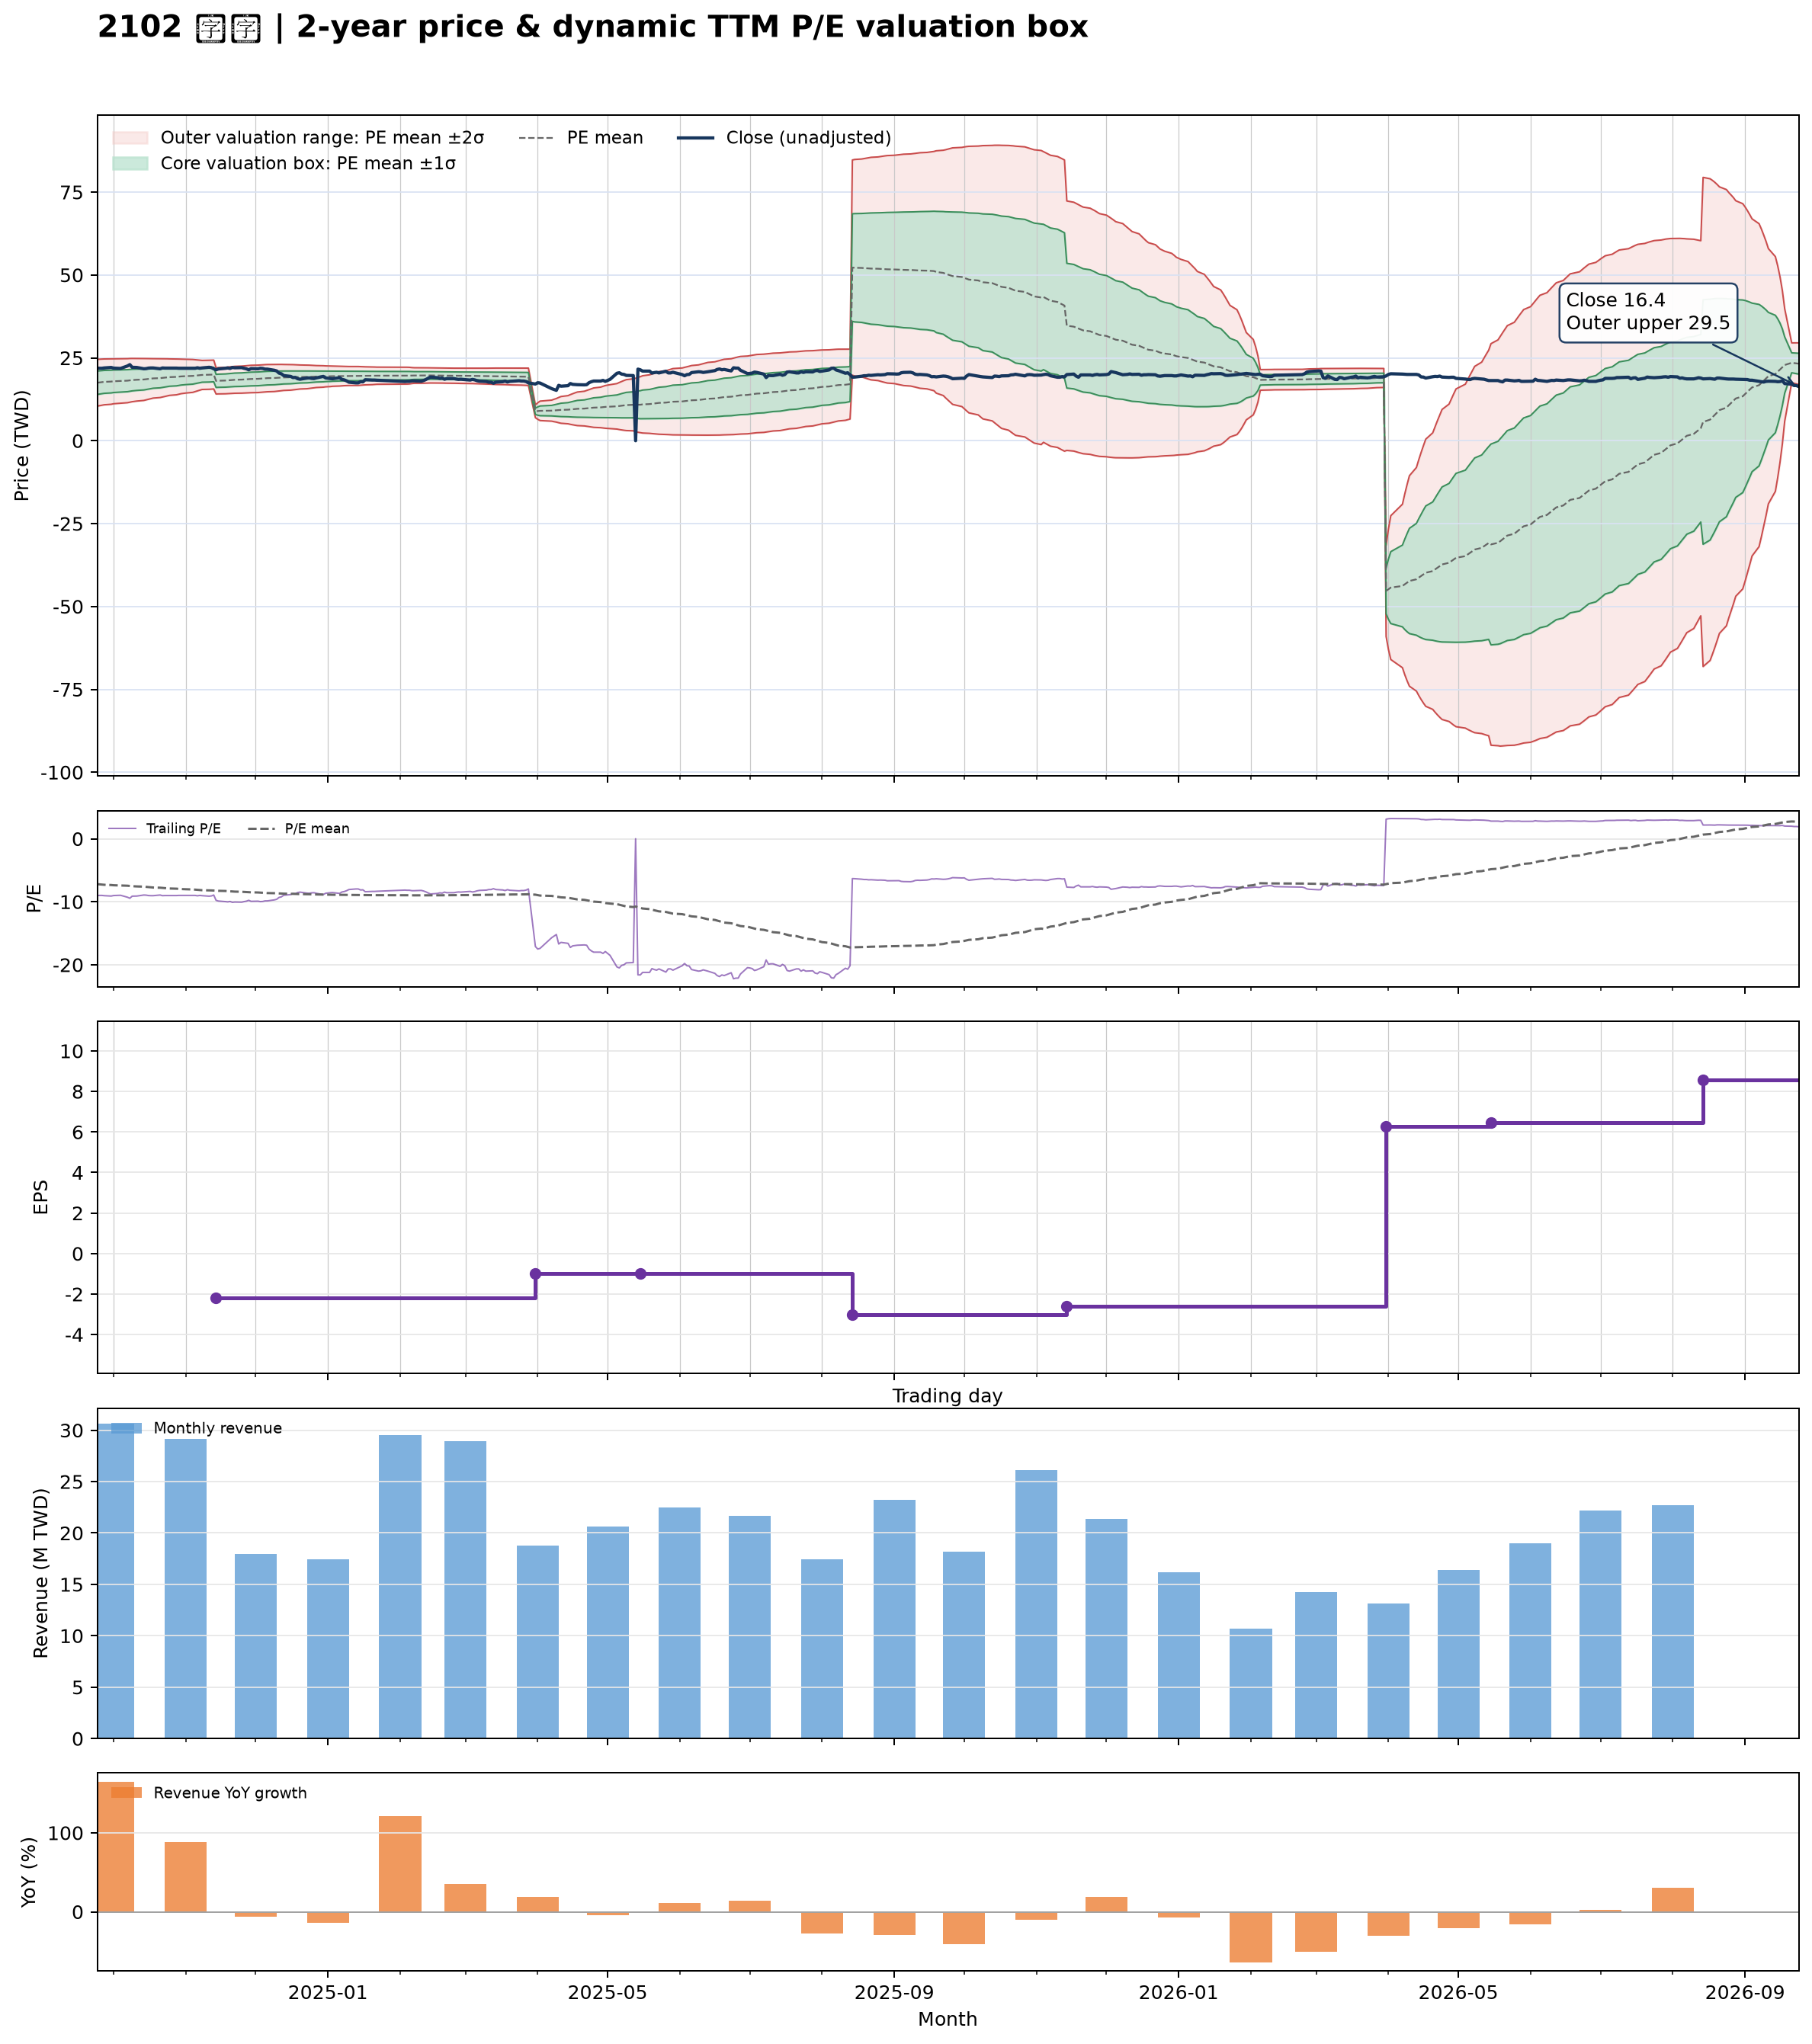

Values plotted in this chart, from the file beside it:
date, close, available_date, period_end, ttm_eps, pe, pe_mean, pe_std, price_m2, price_m1, price_mean, price_p1, price_p2, forward_eps, forward_pe, forward_pe_mean, forward_pe_std, forward_price_m2, forward_price_m1, forward_price_mean, forward_price_p1, forward_price_p2
2024-09-24, 21.9, 2024-08-14, 2024-06-30, -2.43, -9.012, -7.198, 1.453, 24.55, 21.02, 17.49, 13.96, 10.43, , , , , , , , , 
2024-09-25, 21.85, 2024-08-14, 2024-06-30, -2.43, -8.992, -7.234, 1.444, 24.59, 21.09, 17.58, 14.07, 10.56, , , , , , , , , 
2024-09-26, 21.85, 2024-08-14, 2024-06-30, -2.43, -8.992, -7.269, 1.434, 24.63, 21.15, 17.66, 14.18, 10.7, , , , , , , , , 
2024-09-27, 21.95, 2024-08-14, 2024-06-30, -2.43, -9.033, -7.306, 1.423, 24.67, 21.21, 17.75, 14.3, 10.84, , , , , , , , , 
2024-09-30, 22.1, 2024-08-14, 2024-06-30, -2.43, -9.095, -7.343, 1.41, 24.7, 21.27, 17.84, 14.42, 10.99, , , , , , , , , 
2024-10-01, 21.9, 2024-08-14, 2024-06-30, -2.43, -9.012, -7.38, 1.396, 24.72, 21.32, 17.93, 14.54, 11.15, , , , , , , , , 
2024-10-04, 21.8, 2024-08-14, 2024-06-30, -2.43, -8.971, -7.415, 1.381, 24.73, 21.37, 18.02, 14.66, 11.31, , , , , , , , , 
2024-10-07, 22.55, 2024-08-14, 2024-06-30, -2.43, -9.28, -7.454, 1.367, 24.76, 21.44, 18.11, 14.79, 11.47, , , , , , , , , 
2024-10-08, 22.95, 2024-08-14, 2024-06-30, -2.43, -9.444, -7.493, 1.358, 24.81, 21.51, 18.21, 14.91, 11.61, , , , , , , , , 
2024-10-09, 22.15, 2024-08-14, 2024-06-30, -2.43, -9.115, -7.529, 1.342, 24.82, 21.56, 18.3, 15.03, 11.77, , , , , , , , , 
2024-10-11, 22.1, 2024-08-14, 2024-06-30, -2.43, -9.095, -7.566, 1.322, 24.81, 21.6, 18.39, 15.17, 11.96, , , , , , , , , 
2024-10-14, 21.7, 2024-08-14, 2024-06-30, -2.43, -8.93, -7.602, 1.301, 24.79, 21.63, 18.47, 15.31, 12.15, , , , , , , , , 
2024-10-15, 21.75, 2024-08-14, 2024-06-30, -2.43, -8.951, -7.636, 1.282, 24.78, 21.67, 18.56, 15.44, 12.33, , , , , , , , , 
2024-10-16, 21.9, 2024-08-14, 2024-06-30, -2.43, -9.012, -7.671, 1.261, 24.77, 21.71, 18.64, 15.58, 12.51, , , , , , , , , 
2024-10-17, 21.95, 2024-08-14, 2024-06-30, -2.43, -9.033, -7.705, 1.242, 24.76, 21.74, 18.72, 15.7, 12.69, , , , , , , , , 
2024-10-18, 21.95, 2024-08-14, 2024-06-30, -2.43, -9.033, -7.738, 1.223, 24.75, 21.78, 18.8, 15.83, 12.86, , , , , , , , , 
2024-10-21, 21.7, 2024-08-14, 2024-06-30, -2.43, -8.93, -7.77, 1.204, 24.73, 21.81, 18.88, 15.95, 13.03, , , , , , , , , 
2024-10-22, 21.95, 2024-08-14, 2024-06-30, -2.43, -9.033, -7.802, 1.186, 24.72, 21.84, 18.96, 16.08, 13.2, , , , , , , , , 
2024-10-23, 21.9, 2024-08-14, 2024-06-30, -2.43, -9.012, -7.832, 1.171, 24.72, 21.88, 19.03, 16.19, 13.34, , , , , , , , , 
2024-10-24, 21.9, 2024-08-14, 2024-06-30, -2.43, -9.012, -7.862, 1.154, 24.71, 21.91, 19.11, 16.3, 13.5, , , , , , , , , 
2024-10-25, 21.9, 2024-08-14, 2024-06-30, -2.43, -9.012, -7.894, 1.132, 24.68, 21.93, 19.18, 16.43, 13.68, , , , , , , , , 
2024-10-28, 21.9, 2024-08-14, 2024-06-30, -2.43, -9.012, -7.924, 1.112, 24.66, 21.96, 19.26, 16.55, 13.85, , , , , , , , , 
2024-10-29, 21.85, 2024-08-14, 2024-06-30, -2.43, -8.992, -7.954, 1.091, 24.63, 21.98, 19.33, 16.68, 14.03, , , , , , , , , 
2024-10-30, 21.85, 2024-08-14, 2024-06-30, -2.43, -8.992, -7.984, 1.071, 24.61, 22, 19.4, 16.8, 14.19, , , , , , , , , 
2024-11-01, 21.85, 2024-08-14, 2024-06-30, -2.43, -8.992, -8.014, 1.048, 24.57, 22.02, 19.47, 16.93, 14.38, , , , , , , , , 
2024-11-04, 21.85, 2024-08-14, 2024-06-30, -2.43, -8.992, -8.045, 1.02, 24.51, 22.03, 19.55, 17.07, 14.59, , , , , , , , , 
2024-11-05, 21.85, 2024-08-14, 2024-06-30, -2.43, -8.992, -8.076, 0.9916, 24.44, 22.03, 19.62, 17.22, 14.81, , , , , , , , , 
2024-11-06, 22, 2024-08-14, 2024-06-30, -2.43, -9.053, -8.108, 0.9609, 24.37, 22.04, 19.7, 17.37, 15.03, , , , , , , , , 
2024-11-07, 21.85, 2024-08-14, 2024-06-30, -2.43, -8.992, -8.137, 0.9332, 24.31, 22.04, 19.77, 17.51, 15.24, , , , , , , , , 
2024-11-08, 21.95, 2024-08-14, 2024-06-30, -2.43, -9.033, -8.167, 0.9024, 24.23, 22.04, 19.85, 17.65, 15.46, , , , , , , , , 
2024-11-11, 22.15, 2024-08-14, 2024-06-30, -2.43, -9.115, -8.185, 0.9001, 24.26, 22.08, 19.89, 17.7, 15.51, , , , , , , , , 
2024-11-12, 22.05, 2024-08-14, 2024-06-30, -2.43, -9.074, -8.201, 0.8982, 24.29, 22.11, 19.93, 17.75, 15.56, , , , , , , , , 
2024-11-13, 21.7, 2024-08-14, 2024-06-30, -2.43, -8.93, -8.215, 0.8965, 24.32, 22.14, 19.96, 17.78, 15.61, , , , , , , , , 
2024-11-14, 21.4, 2024-11-14, 2024-09-30, -2.19, -9.772, -8.237, 0.9015, 21.99, 20.01, 18.04, 16.07, 14.09, , , , , , , , , 
2024-11-15, 21.65, 2024-11-14, 2024-09-30, -2.19, -9.886, -8.262, 0.906, 22.06, 20.08, 18.09, 16.11, 14.13, , , , , , , , , 
2024-11-18, 21.85, 2024-11-14, 2024-09-30, -2.19, -9.977, -8.287, 0.9111, 22.14, 20.14, 18.15, 16.15, 14.16, , , , , , , , , 
2024-11-19, 21.95, 2024-11-14, 2024-09-30, -2.19, -10.02, -8.314, 0.9148, 22.21, 20.21, 18.21, 16.2, 14.2, , , , , , , , , 
2024-11-20, 21.8, 2024-11-14, 2024-09-30, -2.19, -9.954, -8.339, 0.9182, 22.28, 20.27, 18.26, 16.25, 14.24, , , , , , , , , 
2024-11-21, 22.1, 2024-11-14, 2024-09-30, -2.19, -10.09, -8.366, 0.9224, 22.36, 20.34, 18.32, 16.3, 14.28, , , , , , , , , 
2024-11-22, 22, 2024-11-14, 2024-09-30, -2.19, -10.05, -8.391, 0.9267, 22.43, 20.41, 18.38, 16.35, 14.32, , , , , , , , , 
2024-11-25, 22.05, 2024-11-14, 2024-09-30, -2.19, -10.07, -8.416, 0.9315, 22.51, 20.47, 18.43, 16.39, 14.35, , , , , , , , , 
2024-11-26, 21.85, 2024-11-14, 2024-09-30, -2.19, -9.977, -8.439, 0.9345, 22.58, 20.53, 18.48, 16.44, 14.39, , , , , , , , , 
2024-11-27, 21.7, 2024-11-14, 2024-09-30, -2.19, -9.909, -8.461, 0.9386, 22.64, 20.58, 18.53, 16.47, 14.42, , , , , , , , , 
2024-11-28, 21.4, 2024-11-14, 2024-09-30, -2.19, -9.772, -8.48, 0.9414, 22.7, 20.63, 18.57, 16.51, 14.45, , , , , , , , , 
2024-11-29, 21.75, 2024-11-14, 2024-09-30, -2.19, -9.932, -8.502, 0.944, 22.75, 20.69, 18.62, 16.55, 14.49, , , , , , , , , 
2024-12-02, 21.7, 2024-11-14, 2024-09-30, -2.19, -9.909, -8.525, 0.9443, 22.81, 20.74, 18.67, 16.6, 14.53, , , , , , , , , 
2024-12-03, 21.85, 2024-11-14, 2024-09-30, -2.19, -9.977, -8.549, 0.9442, 22.86, 20.79, 18.72, 16.66, 14.59, , , , , , , , , 
2024-12-04, 21.8, 2024-11-14, 2024-09-30, -2.19, -9.954, -8.573, 0.9435, 22.91, 20.84, 18.78, 16.71, 14.64, , , , , , , , , 
2024-12-05, 21.6, 2024-11-14, 2024-09-30, -2.19, -9.863, -8.596, 0.9407, 22.95, 20.89, 18.83, 16.77, 14.71, , , , , , , , , 
2024-12-06, 21.6, 2024-11-14, 2024-09-30, -2.19, -9.863, -8.619, 0.9374, 22.98, 20.93, 18.88, 16.82, 14.77, , , , , , , , , 
2024-12-09, 21.25, 2024-11-14, 2024-09-30, -2.19, -9.703, -8.641, 0.9322, 23.01, 20.97, 18.92, 16.88, 14.84, , , , , , , , , 
2024-12-10, 21.05, 2024-11-14, 2024-09-30, -2.19, -9.612, -8.662, 0.9257, 23.02, 21, 18.97, 16.94, 14.92, , , , , , , , , 
2024-12-11, 20.4, 2024-11-14, 2024-09-30, -2.19, -9.315, -8.68, 0.9162, 23.02, 21.02, 19.01, 17, 15, , , , , , , , , 
2024-12-12, 20.2, 2024-11-14, 2024-09-30, -2.19, -9.224, -8.698, 0.9058, 23.02, 21.03, 19.05, 17.07, 15.08, , , , , , , , , 
2024-12-13, 19.65, 2024-11-14, 2024-09-30, -2.19, -8.973, -8.714, 0.8937, 23, 21.04, 19.08, 17.13, 15.17, , , , , , , , , 
2024-12-16, 19.4, 2024-11-14, 2024-09-30, -2.19, -8.858, -8.729, 0.8815, 22.98, 21.05, 19.12, 17.19, 15.25, , , , , , , , , 
2024-12-17, 19.05, 2024-11-14, 2024-09-30, -2.19, -8.699, -8.742, 0.8691, 22.95, 21.05, 19.14, 17.24, 15.34, , , , , , , , , 
2024-12-18, 19.1, 2024-11-14, 2024-09-30, -2.19, -8.721, -8.756, 0.8552, 22.92, 21.05, 19.17, 17.3, 15.43, , , , , , , , , 
2024-12-19, 18.7, 2024-11-14, 2024-09-30, -2.19, -8.539, -8.768, 0.8414, 22.89, 21.04, 19.2, 17.36, 15.52, , , , , , , , , 
2024-12-20, 18.55, 2024-11-14, 2024-09-30, -2.19, -8.47, -8.779, 0.8276, 22.85, 21.04, 19.23, 17.41, 15.6, , , , , , , , , 
... 427 more rows
